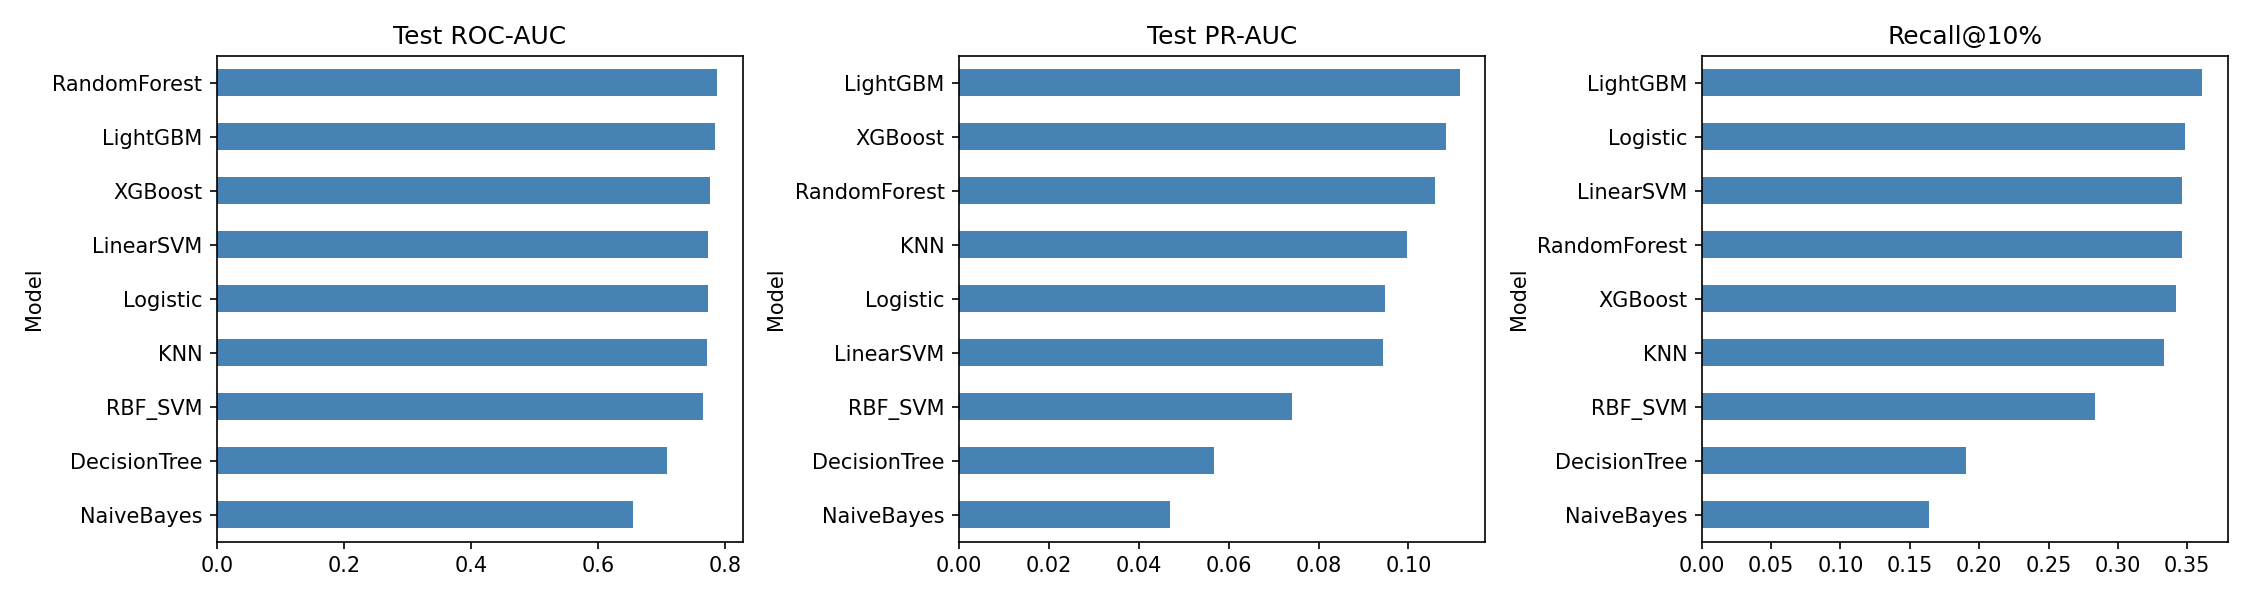

Values plotted in this chart, from the file beside it:
Model, CV ROC-AUC, CV std, Test ROC-AUC, Test PR-AUC, Lift, Recall@10%, Recall@20%, Seconds, Best settings
RandomForest, 0.801, 0.013, 0.788, 0.106, 3.36, 0.346, 0.562, 79, {'min_samples_leaf': 20}
LightGBM, 0.798, 0.009, 0.784, 0.111, 3.534, 0.361, 0.563, 19, {'n_estimators': 300, 'num_leaves': 15}
XGBoost, 0.798, 0.01, 0.776, 0.108, 3.434, 0.342, 0.548, 48, {'max_depth': 4, 'n_estimators': 300}
Logistic, 0.794, 0.001, 0.773, 0.095, 3.003, 0.348, 0.538, 25, {'C': 0.01}
LinearSVM, 0.793, 0.0, 0.774, 0.094, 2.994, 0.346, 0.539, 10, {'C': 0.001}
RBF_SVM, 0.78, 0.0, 0.766, 0.074, 2.352, 0.284, 0.5, 48, {'C': 0.5}
DecisionTree, 0.768, 0.021, 0.709, 0.057, 1.797, 0.191, 0.387, 24, {'max_depth': 4, 'min_samples_leaf': 100…
KNN, 0.763, 0.002, 0.773, 0.1, 3.162, 0.333, 0.541, 6, {'n_neighbors': 200}
NaiveBayes, 0.692, 0.002, 0.655, 0.047, 1.485, 0.164, 0.317, 8, {'var_smoothing': 0.001}
